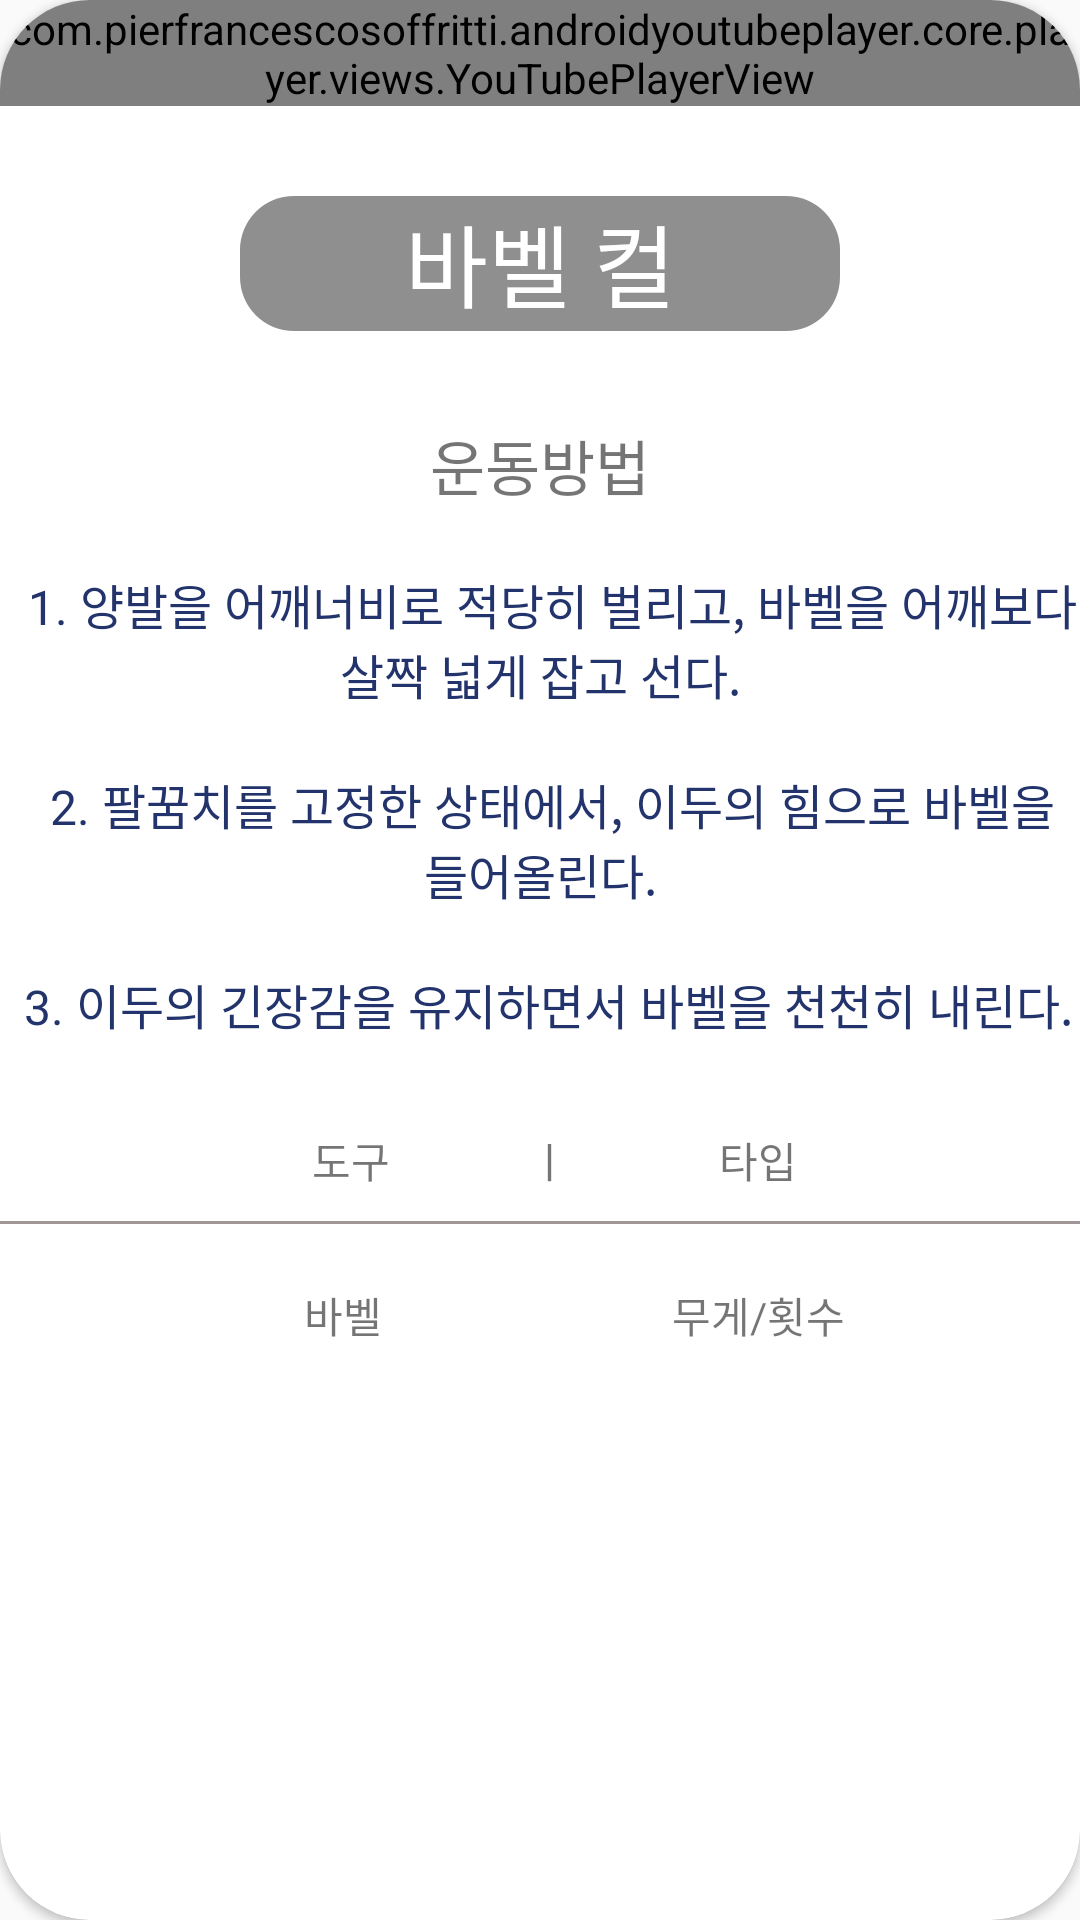

This screen was rendered from an Android layout file. Write that file and the resources it references.
<!-- AndroidManifest.xml: application theme Theme.Health_App -->
<!-- res/layout/activity_top13.xml -->
<?xml version="1.0" encoding="utf-8"?>
<androidx.cardview.widget.CardView xmlns:android="http://schemas.android.com/apk/res/android"
    xmlns:app="http://schemas.android.com/apk/res-auto"
    xmlns:tools="http://schemas.android.com/tools"
    android:layout_width="match_parent"
    android:layout_height="match_parent"
    android:layout_margin="30dp"
    app:cardCornerRadius="30dp">
    <ImageView
        android:scaleType="centerCrop"
        android:layout_marginTop="60dp"
        android:layout_width="match_parent"
        android:layout_height="match_parent"
        android:src="@drawable/bg"/>
    <LinearLayout
        android:layout_width="wrap_content"
        android:layout_height="wrap_content"
        android:orientation="vertical">

        <com.pierfrancescosoffritti.androidyoutubeplayer.core.player.views.YouTubePlayerView
            android:layout_width="wrap_content"
            android:layout_height="wrap_content"
            app:videoId="Dlg0W_5mq98" />

        <TextView
            android:textColor="@color/white"
            android:layout_marginTop="30dp"
            android:layout_gravity="center_horizontal"
            android:layout_width="200dp"
            android:layout_height="45dp"
            android:text="바벨 컬"
            android:textAlignment="center"
            android:textSize="30dp"
            android:background="@drawable/textview"/>



        <TextView
            android:layout_marginTop="30dp"
            android:layout_gravity="center"
            android:layout_width="wrap_content"
            android:layout_height="wrap_content"
            android:text="운동방법"
            android:textSize="20dp"/>

        <TextView
            android:layout_width="wrap_content"
            android:layout_height="wrap_content"
            android:layout_marginTop="20dp"
            android:gravity="center_horizontal"
            android:text="  1. 양발을 어깨너비로 적당히 벌리고, 바벨을 어깨보다 살짝 넓게 잡고 선다."
            android:textSize="16dp"
            android:textColor="#23346C"
            />

        <TextView

            android:layout_width="wrap_content"
            android:layout_height="wrap_content"
            android:layout_marginTop="20dp"
            android:gravity="center"
            android:text="  2. 팔꿈치를 고정한 상태에서, 이두의 힘으로 바벨을 들어올린다."
            android:textSize="16dp"
            android:textColor="#23346C" />

        <TextView

            android:layout_width="wrap_content"
            android:layout_height="wrap_content"
            android:layout_marginTop="20dp"
            android:gravity="center"
            android:text="  3. 이두의 긴장감을 유지하면서 바벨을 천천히 내린다."
            android:textSize="16dp"
            android:textColor="#23346C" />


        <TextView
            android:layout_marginTop="30dp"
            android:layout_gravity="center"
            android:text="               도구              ㅣ               타입            "
            android:layout_width="wrap_content"
            android:layout_height="wrap_content"/>

        <View
            android:layout_marginTop="10dp"
            android:background="#9F9696"
            android:layout_width="wrap_content"
            android:layout_height="1dp"/>

        <TextView
            android:layout_marginTop="20dp"
            android:layout_gravity="center"
            android:text="                   바벨                             무게/횟수            "
            android:layout_width="wrap_content"
            android:layout_height="wrap_content"/>





    </LinearLayout>


</androidx.cardview.widget.CardView>
<!-- resources referenced by this layout -->
<resources>
  <!-- drawable textview (drawable) -->
  <?xml version="1.0" encoding="utf-8"?>
  <shape xmlns:android="http://schemas.android.com/apk/res/android">
      <solid android:color="#72070505"/>
      <corners
          android:topLeftRadius="18dp"
          android:topRightRadius="18dp"
          android:bottomLeftRadius="18dp"
          android:bottomRightRadius="18dp"/>
  </shape>
  <style name="Theme.Health_App" parent="Theme.AppCompat.Light">
          
  
  
          <item name="colorPrimary">@color/purple_500</item>
          <item name="colorPrimaryVariant">@color/purple_700</item>
          <item name="colorOnPrimary">@color/white</item>
          
          <item name="colorSecondary">@color/teal_200</item>
          <item name="colorSecondaryVariant">@color/teal_700</item>
          <item name="colorOnSecondary">@color/black</item>
          
          <item name="android:statusBarColor" tools:targetApi="l">?attr/colorPrimaryVariant</item>
          
  
          <item name="windowActionBar">false</item>
          <item name="windowNoTitle">true</item>
      </style>
  <!-- not gathered from this repository: default colours our renderer supplied (Android Studio template values) -->
  <color name="purple_500">#FF6200EE</color>
  <color name="purple_700">#FF3700B3</color>
  <color name="teal_200">#FF03DAC5</color>
  <color name="teal_700">#FF018786</color>
  <color name="black">#FF000000</color>
  <color name="white">#FFFFFFFF</color>
</resources>
